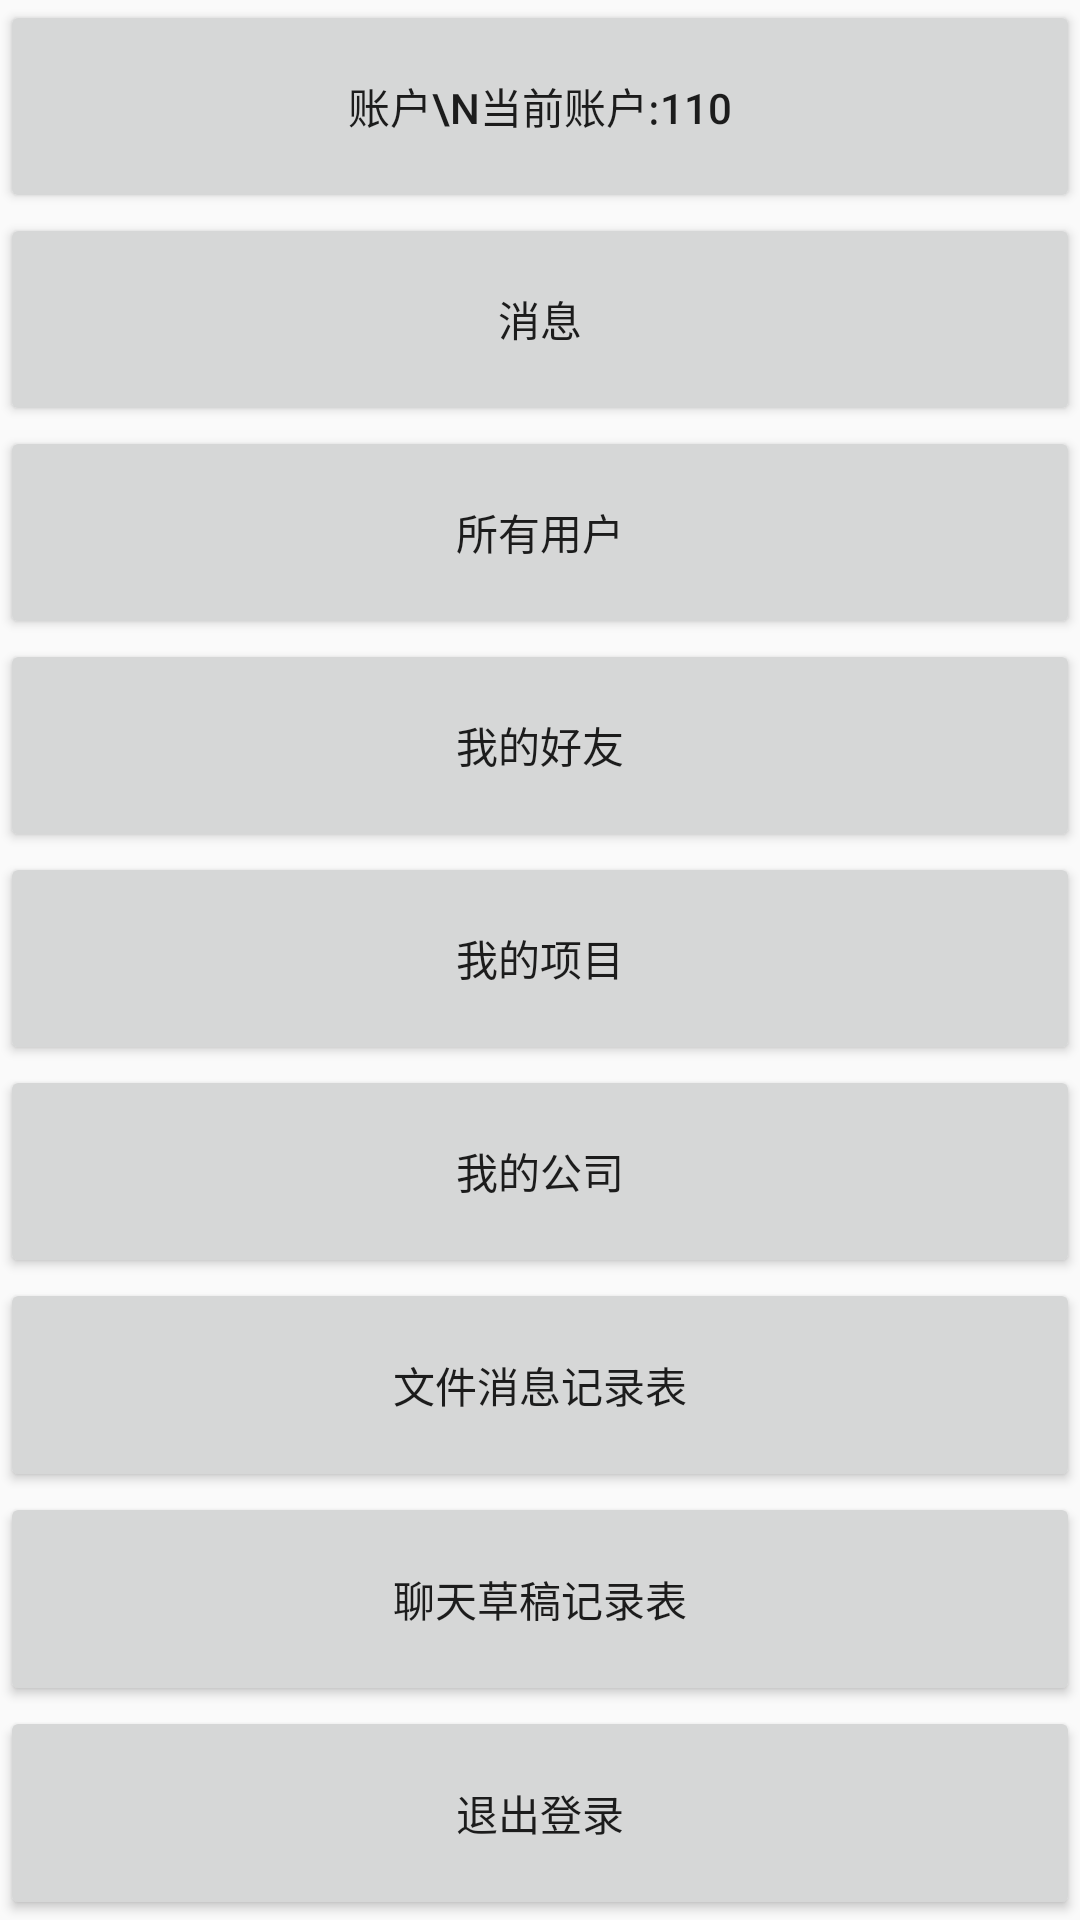

Android layout source for this screen:
<!-- AndroidManifest.xml: application theme AppTheme -->
<!-- res/layout/activity_main.xml -->
<?xml version="1.0" encoding="utf-8"?>
<LinearLayout xmlns:android="http://schemas.android.com/apk/res/android"
    android:layout_width="match_parent"
    android:layout_height="match_parent"
    android:gravity="center_vertical"
    android:orientation="vertical">

    <Button
        android:id="@+id/tv_zhanghu"
        android:layout_width="match_parent"
        android:layout_height="0dp"
        android:layout_weight="1"
        android:onClick="zhanghu"
        android:text="账户\n当前账户:110" />

    <Button
        android:layout_width="match_parent"
        android:layout_height="0dp"
        android:layout_weight="1"
        android:onClick="xiaoxi"
        android:text="消息" />

    <Button
        android:layout_width="match_parent"
        android:layout_height="0dp"
        android:layout_weight="1"
        android:onClick="yonghu"
        android:text="所有用户" />

    <Button
        android:layout_width="match_parent"
        android:layout_height="0dp"
        android:layout_weight="1"
        android:onClick="haoyou"
        android:text="我的好友" />


    <Button
        android:layout_width="match_parent"
        android:layout_height="0dp"
        android:layout_weight="1"
        android:onClick="xiangmu"
        android:text="我的项目" />

    <Button
        android:layout_width="match_parent"
        android:layout_height="0dp"
        android:layout_weight="1"
        android:onClick="gongsi"
        android:text="我的公司" />

    <Button
        android:layout_width="match_parent"
        android:layout_height="0dp"
        android:layout_weight="1"
        android:onClick="wenjian"
        android:text="文件消息记录表" />

    <Button
        android:layout_width="match_parent"
        android:layout_height="0dp"
        android:layout_weight="1"
        android:onClick="caogao"
        android:text="聊天草稿记录表" />

    <Button
        android:layout_width="match_parent"
        android:layout_height="0dp"
        android:layout_weight="1"
        android:onClick="tuichu"
        android:text="退出登录" />
</LinearLayout>
<!-- resources referenced by this layout -->
<resources>
  <style name="AppTheme" parent="Theme.AppCompat.Light.NoActionBar">
          
          <item name="colorPrimary">@color/colorPrimary</item>
          <item name="colorPrimaryDark">@color/colorPrimaryDark</item>
          <item name="colorAccent">@color/colorAccent</item>
      </style>
  <color name="colorPrimary">#898b94</color>
  <color name="colorPrimaryDark">#999fc1</color>
  <color name="colorAccent">#60a7a4</color>
</resources>
